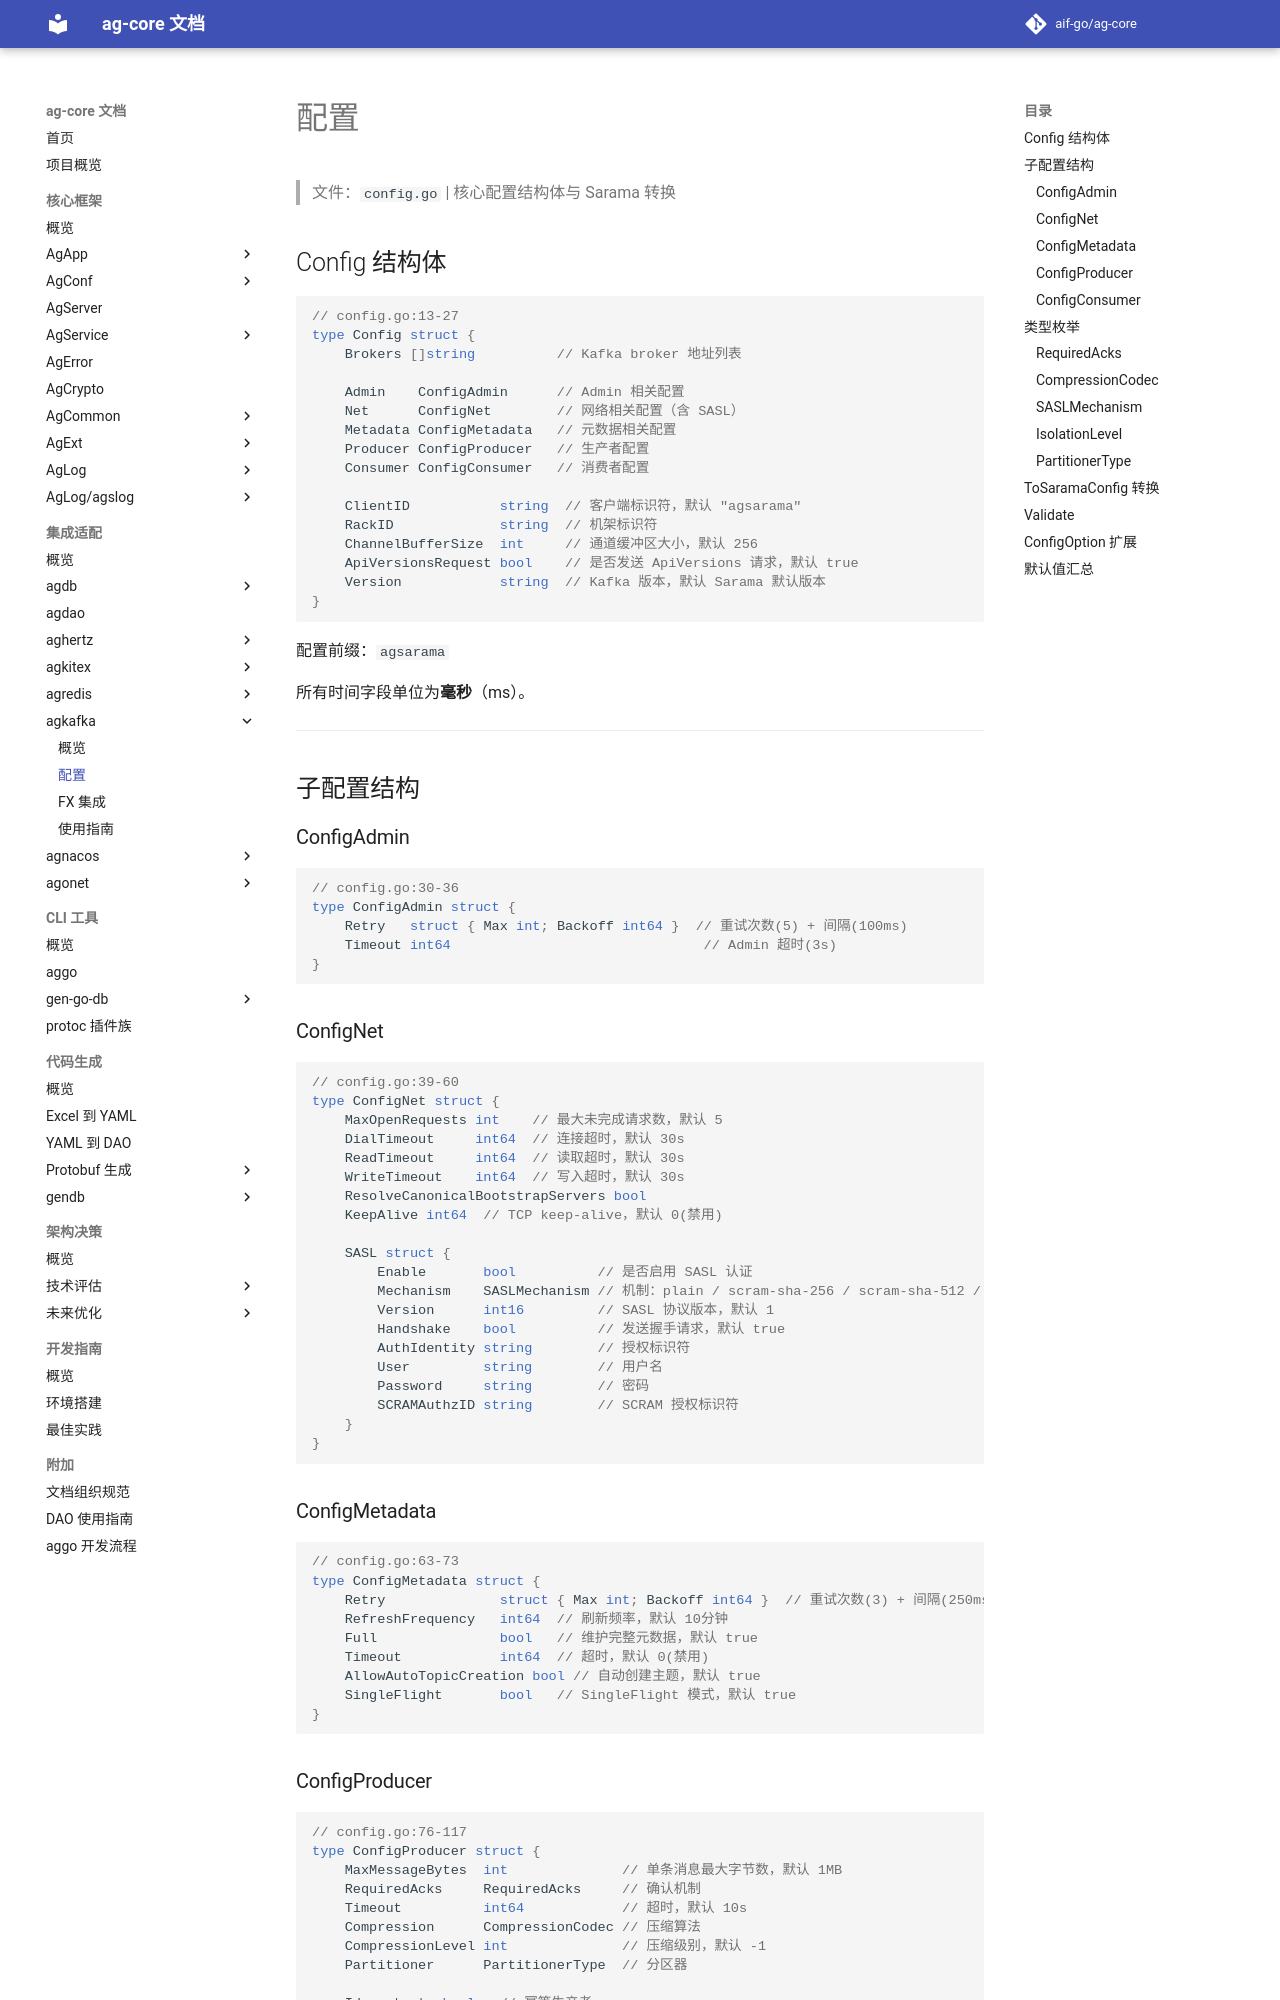

repository: aif-go/ag-core-docs · page: 集成适配/agkafka/01-配置/index.html · generator: mkdocs

---
tags:
  - ag-core
  - agkafka
  - agsarama
  - config
  - architecture
---

# 配置

> 文件：`config.go` | 核心配置结构体与 Sarama 转换

## Config 结构体

```go
// config.go:13-27
type Config struct {
    Brokers []string          // Kafka broker 地址列表

    Admin    ConfigAdmin      // Admin 相关配置
    Net      ConfigNet        // 网络相关配置（含 SASL）
    Metadata ConfigMetadata   // 元数据相关配置
    Producer ConfigProducer   // 生产者配置
    Consumer ConfigConsumer   // 消费者配置

    ClientID           string  // 客户端标识符，默认 "agsarama"
    RackID             string  // 机架标识符
    ChannelBufferSize  int     // 通道缓冲区大小，默认 256
    ApiVersionsRequest bool    // 是否发送 ApiVersions 请求，默认 true
    Version            string  // Kafka 版本，默认 Sarama 默认版本
}
```

配置前缀：`agsarama`

所有时间字段单位为**毫秒**（ms）。

---

## 子配置结构

### ConfigAdmin

```go
// config.go:30-36
type ConfigAdmin struct {
    Retry   struct { Max int; Backoff int64 }  // 重试次数(5) + 间隔(100ms)
    Timeout int64                               // Admin 超时(3s)
}
```

### ConfigNet

```go
// config.go:39-60
type ConfigNet struct {
    MaxOpenRequests int    // 最大未完成请求数，默认 5
    DialTimeout     int64  // 连接超时，默认 30s
    ReadTimeout     int64  // 读取超时，默认 30s
    WriteTimeout    int64  // 写入超时，默认 30s
    ResolveCanonicalBootstrapServers bool
    KeepAlive int64  // TCP keep-alive，默认 0(禁用)

    SASL struct {
        Enable       bool          // 是否启用 SASL 认证
        Mechanism    SASLMechanism // 机制：plain / scram-sha-256 / scram-sha-512 / oauth / gssapi
        Version      int16         // SASL 协议版本，默认 1
        Handshake    bool          // 发送握手请求，默认 true
        AuthIdentity string        // 授权标识符
        User         string        // 用户名
        Password     string        // 密码
        SCRAMAuthzID string        // SCRAM 授权标识符
    }
}
```

### ConfigMetadata

```go
// config.go:63-73
type ConfigMetadata struct {
    Retry              struct { Max int; Backoff int64 }  // 重试次数(3) + 间隔(250ms)
    RefreshFrequency   int64  // 刷新频率，默认 10分钟
    Full               bool   // 维护完整元数据，默认 true
    Timeout            int64  // 超时，默认 0(禁用)
    AllowAutoTopicCreation bool // 自动创建主题，默认 true
    SingleFlight       bool   // SingleFlight 模式，默认 true
}
```
